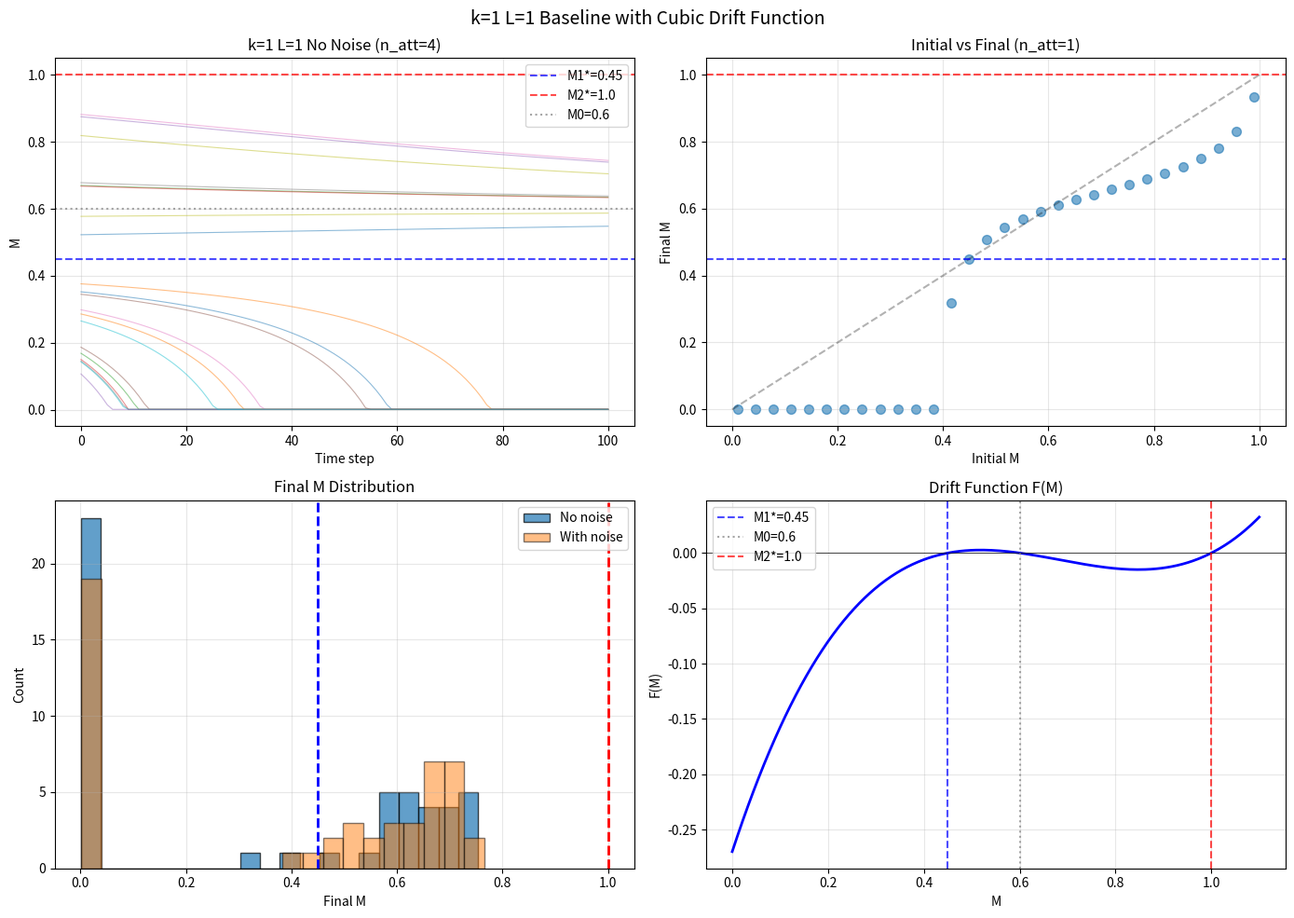

Generate this figure with matplotlib:
"""
k=1, L=1 Baseline with Drift Function
====================================

验证当使用显式立方漂移函数 F(M) = α(M-M1*)(M-M0)(M-M2*) 时，
k=1, L=1 是否产生双稳态。

这才是真正的基线测试。
"""

import numpy as np
import matplotlib
matplotlib.use('Agg')
import matplotlib.pyplot as plt
import os
import json

os.makedirs('F:/hypergraph_bistability/figures/dimension_study', exist_ok=True)

# ============================================================================
# 漂移函数模型（来自 bridge_fm.py）
# ============================================================================

M1_star = 0.45
M0 = 0.60
M2_star = 1.0

def F(M, alpha=1.0, noise=0.0):
    """理论 drift 函数: F(M) = α(M-M1*)(M-M0)(M-M2*)"""
    drift = alpha * (M - M1_star) * (M - M0) * (M - M2_star)
    if noise > 0:
        drift += np.random.normal(0, noise)
    return drift


def simulate_drift(a=1.0, b=0.15, x0=None, steps=100, dt=0.1, noise=0.01):
    """
    模拟漂移动力学: dx/dt = F(x)
    对应 minimal_model.py 的 model_simulation
    """
    if x0 is None:
        x0 = np.random.uniform(0.1, 0.9)
    
    x = x0
    trajectory = [x]
    
    for _ in range(steps):
        # 用 Euler 方法
        # 但这里我们用 F(M) 的立方形式
        dM = F(x, alpha=a, noise=noise)
        x = x + dt * dM
        x = np.clip(x, 0.001, 0.999)  # 保持在水池内
        trajectory.append(x)
    
    return np.array(trajectory)


def count_attractors(trajectories, tolerance=0.1):
    """聚类轨迹终点来计数吸引子"""
    final_values = [t[-1] for t in trajectories]
    
    unique = []
    for v in final_values:
        is_new = True
        for u in unique:
            if abs(v - u) < tolerance:
                is_new = False
                break
        if is_new:
            unique.append(v)
    
    return len(unique), unique


# ============================================================================
# 实验1: k=1, L=1 基线（单群体单层）
# ============================================================================

def experiment_k1_L1():
    """k=1, L=1 基线测试"""
    print("=" * 60)
    print("Experiment 1: k=1, L=1 with Drift Function")
    print("=" * 60)
    
    n_runs = 50
    steps = 100
    dt = 0.1
    
    trajectories = []
    final_M = []
    
    for run in range(n_runs):
        x0 = np.random.uniform(0.1, 0.9)
        traj = simulate_drift(
            a=1.0, 
            x0=x0, 
            steps=steps, 
            dt=dt, 
            noise=0.0  # 先用无噪声
        )
        trajectories.append(traj)
        final_M.append(traj[-1])
        
        if (run + 1) % 10 == 0:
            print(f"  Run {run + 1}/{n_runs}")
    
    n_att, unique = count_attractors(trajectories, tolerance=0.1)
    
    print(f"\n[Results - No Noise]")
    print(f"  n_attractors: {n_att}")
    print(f"  unique M values: {sorted(unique)}")
    
    return trajectories, final_M, n_att, unique


# ============================================================================
# 实验2: 不同初始条件的更细粒度扫描
# ============================================================================

def experiment_fine_grained():
    """更细粒度的初始条件扫描"""
    print("\n" + "=" * 60)
    print("Experiment 2: Fine-grained Initial Condition Scan")
    print("=" * 60)
    
    x0_range = np.linspace(0.01, 0.99, 30)
    final_M = []
    
    for x0 in x0_range:
        traj = simulate_drift(a=1.0, x0=x0, steps=100, dt=0.1, noise=0.0)
        final_M.append(traj[-1])
    
    final_M = np.array(final_M)
    
    # 找两个簇
    n_att, unique = count_attractors([final_M], tolerance=0.1)
    
    print(f"  Initial conditions scanned: {len(x0_range)}")
    print(f"  n_attractors: {n_att}")
    print(f"  unique final M: {sorted(unique)}")
    
    return x0_range, final_M, n_att, unique


# ============================================================================
# 实验3: 加噪声后看 basin 跳跃
# ============================================================================

def experiment_noisy():
    """加噪声看 basin 跳跃"""
    print("\n" + "=" * 60)
    print("Experiment 3: Noisy Dynamics")
    print("=" * 60)
    
    n_runs = 50
    final_M_noisy = []
    
    for run in range(n_runs):
        x0 = np.random.uniform(0.1, 0.9)
        traj = simulate_drift(a=1.0, x0=x0, steps=100, dt=0.1, noise=0.02)
        final_M_noisy.append(traj[-1])
    
    final_M_noisy = np.array(final_M_noisy)
    n_att, unique = count_attractors([final_M_noisy], tolerance=0.1)
    
    print(f"  n_runs with noise=0.02: {n_runs}")
    print(f"  n_attractors: {n_att}")
    print(f"  unique final M: {sorted(unique)}")
    print(f"  Mean final M: {final_M_noisy.mean():.3f} ± {final_M_noisy.std():.3f}")
    
    return final_M_noisy, n_att, unique


# ============================================================================
# 主函数
# ============================================================================

if __name__ == '__main__':
    # 实验1: 无噪声基线
    trajs1, final1, n_att1, unique1 = experiment_k1_L1()
    
    # 实验2: 细粒度扫描
    x0s, final2, n_att2, unique2 = experiment_fine_grained()
    
    # 实验3: 加噪声
    final3, n_att3, unique3 = experiment_noisy()
    
    # 绘图
    fig, axes = plt.subplots(2, 2, figsize=(14, 10))
    
    # 图1: 无噪声轨迹
    ax1 = axes[0, 0]
    for traj in trajs1[:20]:
        ax1.plot(traj, alpha=0.5, linewidth=0.8)
    ax1.axhline(M1_star, color='blue', linestyle='--', alpha=0.7, label=f'M1*={M1_star}')
    ax1.axhline(M2_star, color='red', linestyle='--', alpha=0.7, label=f'M2*={M2_star}')
    ax1.axhline(M0, color='gray', linestyle=':', alpha=0.7, label=f'M0={M0}')
    ax1.set_xlabel('Time step')
    ax1.set_ylabel('M')
    ax1.set_title(f'k=1 L=1 No Noise (n_att={n_att1})')
    ax1.legend()
    ax1.grid(True, alpha=0.3)
    
    # 图2: 细粒度扫描 - 初始 vs 最终
    ax2 = axes[0, 1]
    ax2.scatter(x0s, final2, alpha=0.6, s=50)
    ax2.plot([0, 1], [0, 1], 'k--', alpha=0.3, label='y=x')
    ax2.axhline(M1_star, color='blue', linestyle='--', alpha=0.7)
    ax2.axhline(M2_star, color='red', linestyle='--', alpha=0.7)
    ax2.set_xlabel('Initial M')
    ax2.set_ylabel('Final M')
    ax2.set_title(f'Initial vs Final (n_att={n_att2})')
    ax2.grid(True, alpha=0.3)
    
    # 图3: 最终M分布直方图
    ax3 = axes[1, 0]
    ax3.hist(final1, bins=20, alpha=0.7, edgecolor='black', label='No noise')
    ax3.hist(final3, bins=20, alpha=0.5, edgecolor='black', label='With noise')
    ax3.axvline(M1_star, color='blue', linestyle='--', linewidth=2)
    ax3.axvline(M2_star, color='red', linestyle='--', linewidth=2)
    ax3.set_xlabel('Final M')
    ax3.set_ylabel('Count')
    ax3.set_title('Final M Distribution')
    ax3.legend()
    ax3.grid(True, alpha=0.3)
    
    # 图4: F(M) 函数曲线
    ax4 = axes[1, 1]
    M_range = np.linspace(0, 1.1, 200)
    F_values = [F(m, alpha=1.0) for m in M_range]
    ax4.plot(M_range, F_values, 'b-', linewidth=2)
    ax4.axhline(0, color='black', linewidth=0.5)
    ax4.axvline(M1_star, color='blue', linestyle='--', alpha=0.7, label=f'M1*={M1_star}')
    ax4.axvline(M0, color='gray', linestyle=':', alpha=0.7, label=f'M0={M0}')
    ax4.axvline(M2_star, color='red', linestyle='--', alpha=0.7, label=f'M2*={M2_star}')
    ax4.set_xlabel('M')
    ax4.set_ylabel('F(M)')
    ax4.set_title('Drift Function F(M)')
    ax4.legend()
    ax4.grid(True, alpha=0.3)
    
    plt.suptitle('k=1 L=1 Baseline with Cubic Drift Function', fontsize=14)
    plt.tight_layout()
    
    save_path = 'F:/hypergraph_bistability/figures/dimension_study/k1_L1_drift_baseline.png'
    plt.savefig(save_path, dpi=150, bbox_inches='tight')
    print(f"\n[Saved] {save_path}")
    plt.close()
    
    # 总结
    print("\n" + "=" * 60)
    print("SUMMARY")
    print("=" * 60)
    print(f"k=1 L=1 (no noise): n_att = {n_att1}")
    print(f"k=1 L=1 (fine-grained): n_att = {n_att2}")
    print(f"k=1 L=1 (with noise): n_att = {n_att3}")
    print(f"\nExpected: 2 attractors (M1*≈0.45, M2*≈1.0)")
